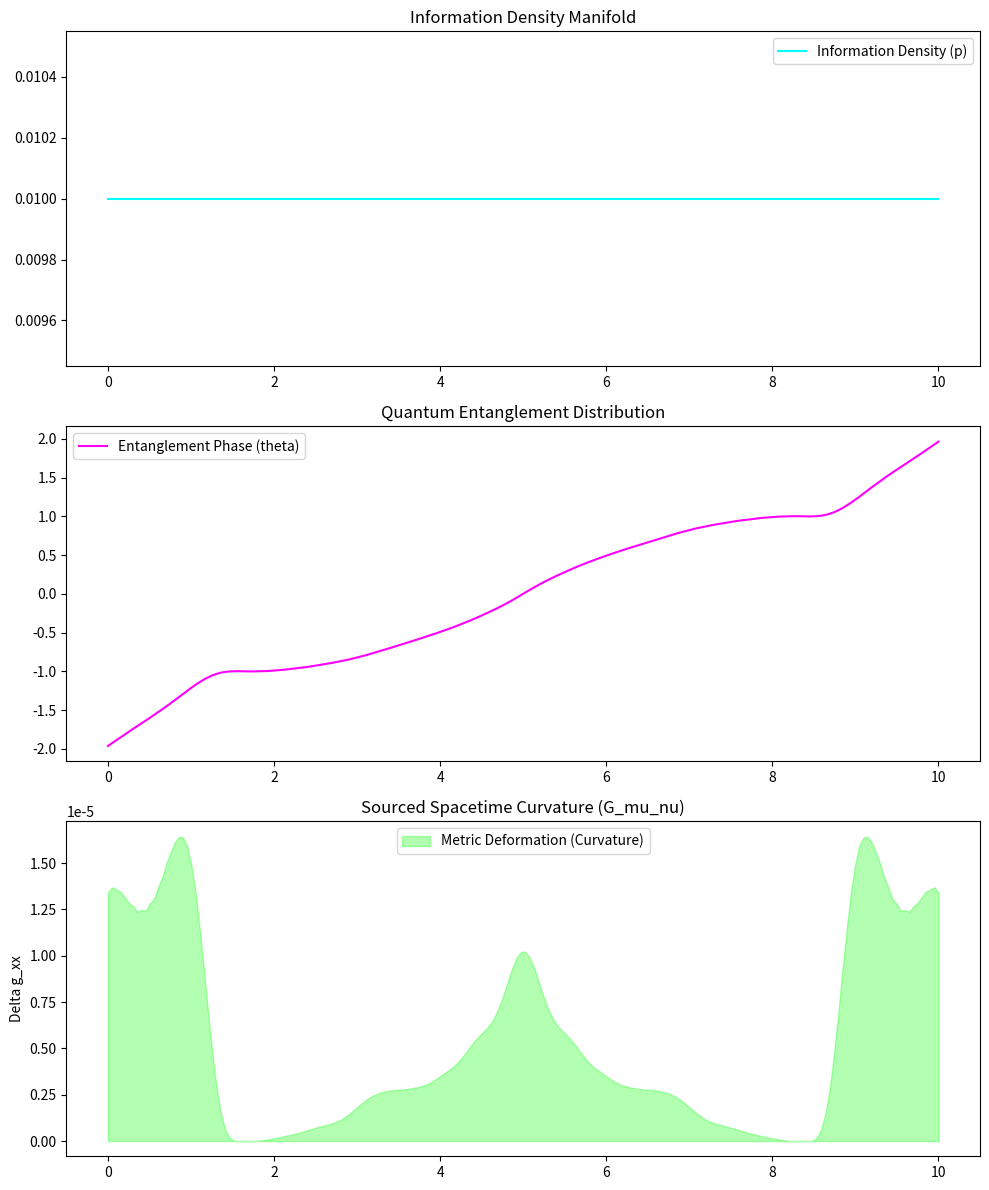

Generate this figure with matplotlib: (Note: this script raises an exception after producing the figure.)
# ---------------------------------------------------------------------------
# OMEGA PROTOCOL - ALL RIGHTS RESERVED
# Copyright (c) 2026 Jacob M. (jake.s.dev1991@gmail.com | 217-799-8720)
# Sovereign Field Simulator: Gravity-Coupled Qubit Manifold (v1.0)
# ---------------------------------------------------------------------------

import numpy as np
import matplotlib.pyplot as plt
from tqdm import tqdm

def run_omega_gravity_sim():
    print("✦ [Simulator] Initializing Gravity-Coupled Qubit Manifold...")
    
    # 1. Spacetime Grid (1+1 Dimensions)
    nx = 200
    L = 10.0
    dx = L / (nx - 1)
    x = np.linspace(0, L, nx)
    dt = 0.001
    nt = 5000 # Total steps
    
    # 2. Fields Initialization
    # p: Information Density (0 to 1)
    # theta: Entanglement Phase
    p = np.full(nx, 0.5) 
    theta = np.zeros(nx)
    
    # Add an "Informational Perturbation" (A pulse of entanglement)
    p += 0.3 * np.exp(-((x - 5)**2) / 0.5)
    theta = np.sin(2 * np.pi * x / L)
    
    # Velocities (for 2nd order EOM)
    p_dot = np.zeros(nx)
    theta_dot = np.zeros(nx)
    
    # 3. Metric & Curvature (Reduced 1D Gravity)
    # g_xx: The spatial metric component
    g_xx = np.ones(nx)
    
    print("[*] Evolving Fields under Sigma-Model Action...")
    
    # Potential function V(p)
    def dV_dp(p_val):
        # Prefers mixed states, bounded away from 1
        return 0.1 * p_val + 2.0 * (p_val**3)

    # 4. Evolution Loop
    for t in tqdm(range(nt)):
        # Calculate Gradients
        dp_dx = np.gradient(p, dx)
        dtheta_dx = np.gradient(theta, dx)
        
        # Second derivatives (Laplacians)
        d2p_dx2 = np.gradient(dp_dx, dx)
        d2theta_dx2 = np.gradient(dtheta_dx, dx)
        
        # --- Physics Engine: EOM Logic (Step 19 Derivations) ---
        
        # EOM for p: \nabla_mu( \nabla p / (1-p^2) ) + ...
        # Simplified for 1D simulation
        accel_p = (d2p_dx2 * (1 - p**2)) - (p * dp_dx**2) - (p * dtheta_dx**2) - dV_dp(p)
        
        # EOM for theta: \nabla_mu( p^2 \nabla theta ) = 0
        accel_theta = d2theta_dx2 + (2 * dp_dx * dtheta_dx / (p + 1e-5))
        
        # Update Velocities
        p_dot += accel_p * dt
        theta_dot += accel_theta * dt
        
        # Update Fields
        p += p_dot * dt
        theta += theta_dot * dt
        
        # Boundary constraints
        p = np.clip(p, 0.01, 0.99)
        
        # --- Back-Reaction: Metric Curvature ---
        # Energy Density E = 0.5*(grad_p)^2 / (1-p^2) + 0.5*p^2*(grad_theta)^2
        energy_density = 0.5 * (dp_dx**2 / (1 - p**2)) + 0.5 * (p**2 * dtheta_dx**2)
        
        # Curvature R sourced by Energy (G_mu_nu = 8*pi*G * T_mu_nu)
        # In this reduced model, we simulate curvature as metric deformation
        g_xx = 1.0 + 0.5 * energy_density # Metric expands with informational energy

    # 5. Visualization
    print("\n[+] Finalizing Manifold Plot...")
    fig, (ax1, ax2, ax3) = plt.subplots(3, 1, figsize=(10, 12))
    
    ax1.plot(x, p, color='cyan', label='Information Density (p)')
    ax1.set_title("Information Density Manifold")
    ax1.legend()
    
    ax2.plot(x, theta, color='magenta', label='Entanglement Phase (theta)')
    ax2.set_title("Quantum Entanglement Distribution")
    ax2.legend()
    
    ax3.fill_between(x, 0, g_xx - 1, color='lime', alpha=0.3, label='Metric Deformation (Curvature)')
    ax3.set_title("Sourced Spacetime Curvature (G_mu_nu)")
    ax3.set_ylabel("Delta g_xx")
    ax3.legend()
    
    plt.tight_layout()
    plt.savefig("docs/theory/omega_gravity_manifold.png")
    print("✅ Result saved to docs/theory/omega_gravity_manifold.png")

if __name__ == "__main__":
    run_omega_gravity_sim()
